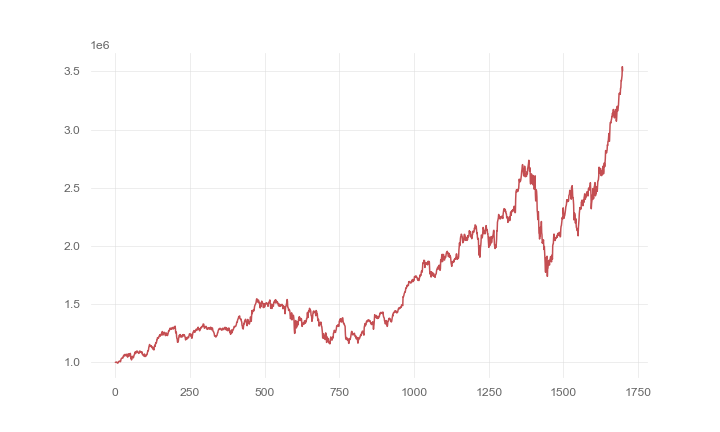

The file beside this chart, header and first rows:
, 0
0, 1000000
1, 1000607
2, 1001760
3, 1002119
4, 1002098
5, 997925
6, 998645
7, 995577
8, 992668
9, 997267
10, 998721
11, 1005596
12, 1008652
13, 1008325
14, 1008070
15, 1010157
16, 1012483
17, 1005176
18, 1014241
19, 1027046
20, 1030720
21, 1035824
22, 1035594
23, 1036598
24, 1036156
25, 1036778
26, 1048795
27, 1054919
28, 1049630
29, 1062491
30, 1064404
31, 1067358
32, 1059055
33, 1057050
34, 1059753
35, 1067712
36, 1064272
37, 1068515
38, 1055107
39, 1066423
40, 1059479
41, 1044434
42, 1049585
43, 1073547
44, 1072414
45, 1061546
46, 1052931
47, 1068149
48, 1060886
49, 1069547
50, 1076775
51, 1062114
52, 1034035
53, 1036943
54, 1020798
55, 1028735
56, 1039576
57, 1051433
58, 1043552
59, 1047433
... 1,639 more rows
